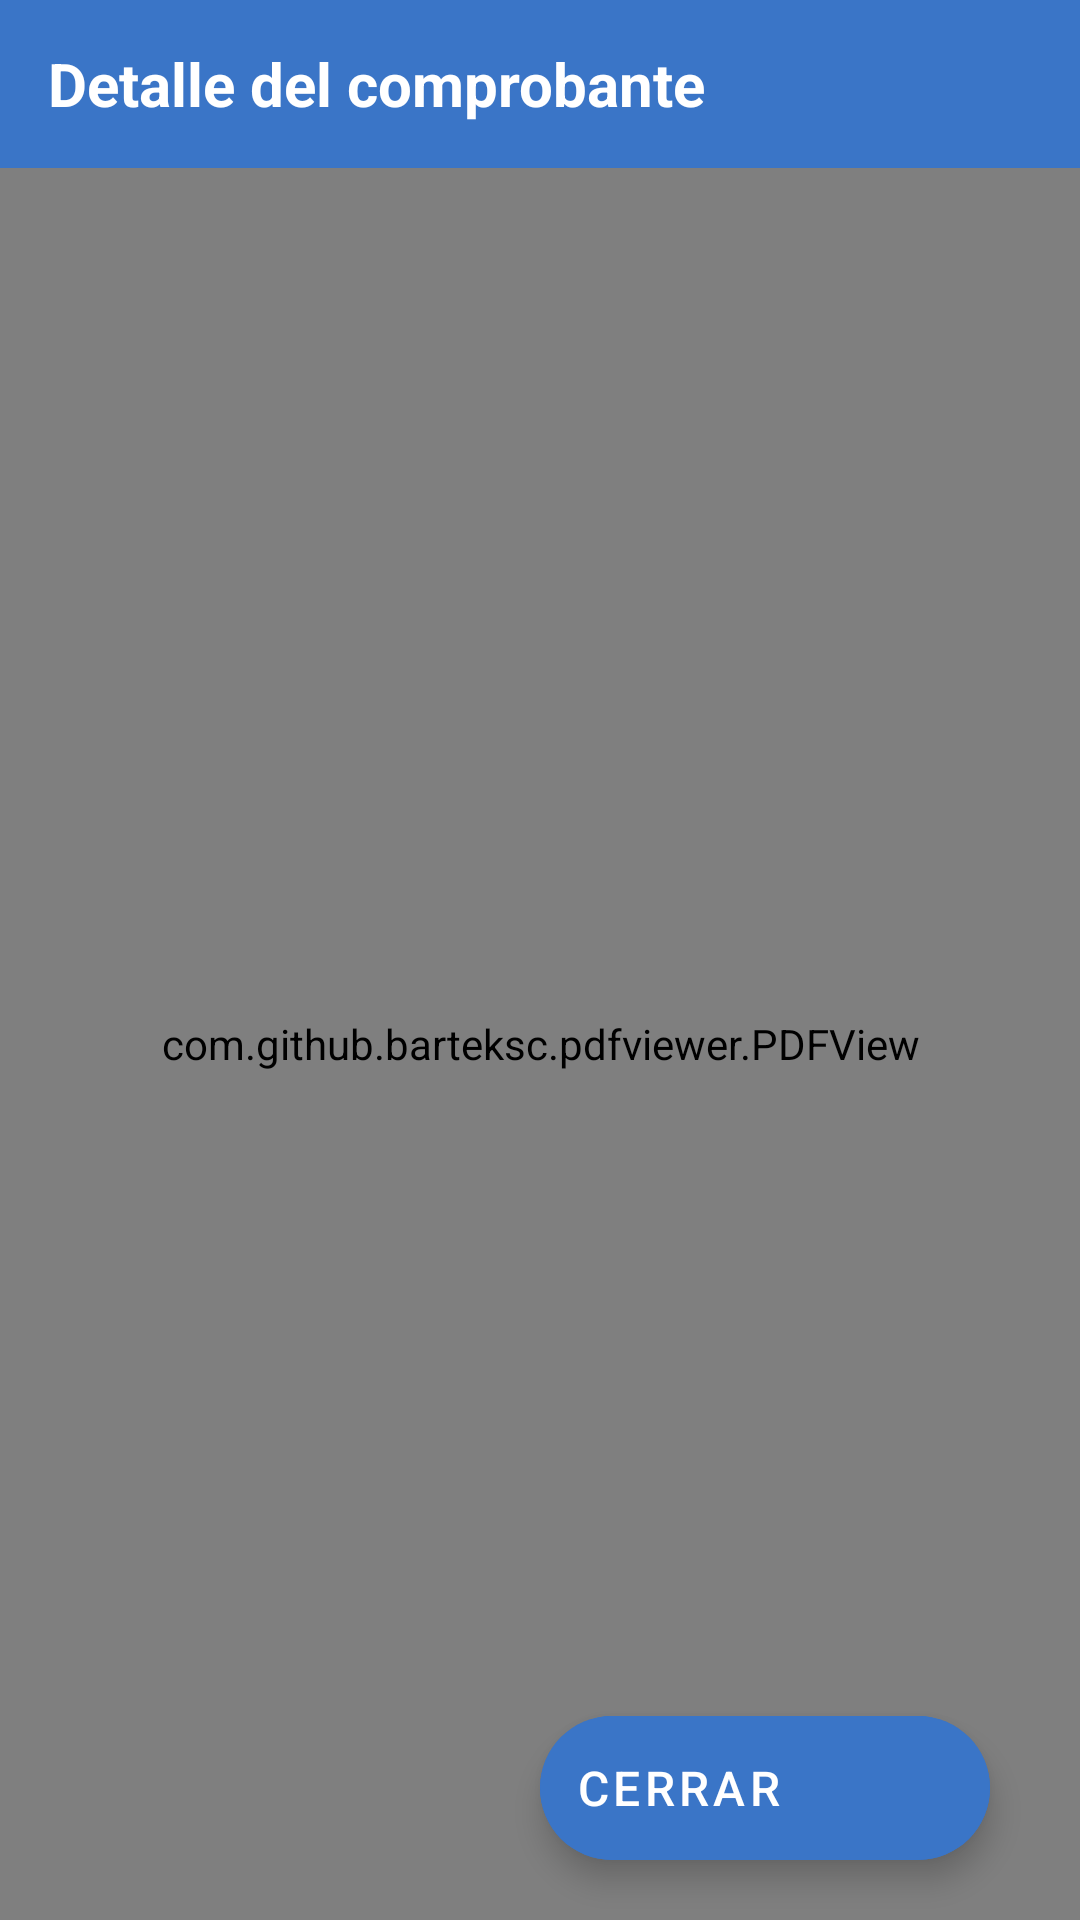

Here is an Android app screen rendered from its layout file. Give the layout XML and the strings, colors and styles it references.
<!-- AndroidManifest.xml: activity theme AppTheme -->
<!-- res/layout/activity_factura.xml -->
<?xml version="1.0" encoding="utf-8"?>
<RelativeLayout xmlns:android="http://schemas.android.com/apk/res/android"
    xmlns:app="http://schemas.android.com/apk/res-auto"
    xmlns:tools="http://schemas.android.com/tools"
    android:layout_width="match_parent"
    android:layout_height="match_parent"
    tools:context=".payment.ComprobatePagoActivity">

      <LinearLayout
          android:id="@+id/items"
          android:orientation="vertical"
          android:layout_width="match_parent"
          android:layout_height="match_parent">

            <androidx.appcompat.widget.Toolbar
                android:id="@+id/toolbarb"
                android:layout_width="match_parent"
                android:layout_height="wrap_content"
                android:background="@color/colorFondo"
                >
                  <TextView
                      android:layout_width="wrap_content"
                      android:layout_height="wrap_content"
                      android:layout_marginTop="12dp"
                      android:text="Detalle del comprobante"
                      android:textSize="20sp"
                      android:textStyle="bold"
                      android:textColor="@color/colorText"
                      android:layout_gravity="left"
                      />

            </androidx.appcompat.widget.Toolbar>

            <com.github.barteksc.pdfviewer.PDFView
                android:id="@+id/pdfView"
                android:layout_width="match_parent"
                android:layout_height="match_parent"
                />

      </LinearLayout>

      <com.google.android.material.floatingactionbutton.ExtendedFloatingActionButton
          android:id="@+id/cancelar"
          android:layout_width="150dp"
          android:layout_height="wrap_content"
          android:layout_alignParentEnd="true"
          android:layout_alignParentBottom="true"
          android:layout_marginStart="20dp"
          android:layout_marginEnd="30dp"
          android:layout_marginBottom="20dp"
          android:text="Cerrar"
          android:textColor="@color/colorText"
          android:backgroundTint="@color/colorFondo"
          android:textSize="16sp"
          app:iconTint ="@color/colorText"
          app:icon="@drawable/ic_clear_black_24dp"/>
</RelativeLayout>
<!-- resources referenced by this layout -->
<resources>
  <color name="colorFondo">#3A75C7</color>
  <color name="colorText">#FFFFFF</color>
  <style name="AppTheme" parent="Theme.MaterialComponents.DayNight.NoActionBar">
          <item name="colorPrimary">@color/colorFondo</item>
          <item name="colorPrimaryDark">@color/Black</item>
          <item name="colorAccent">@color/colorText</item>
      </style>
  <color name="Black">#000000</color>
</resources>
